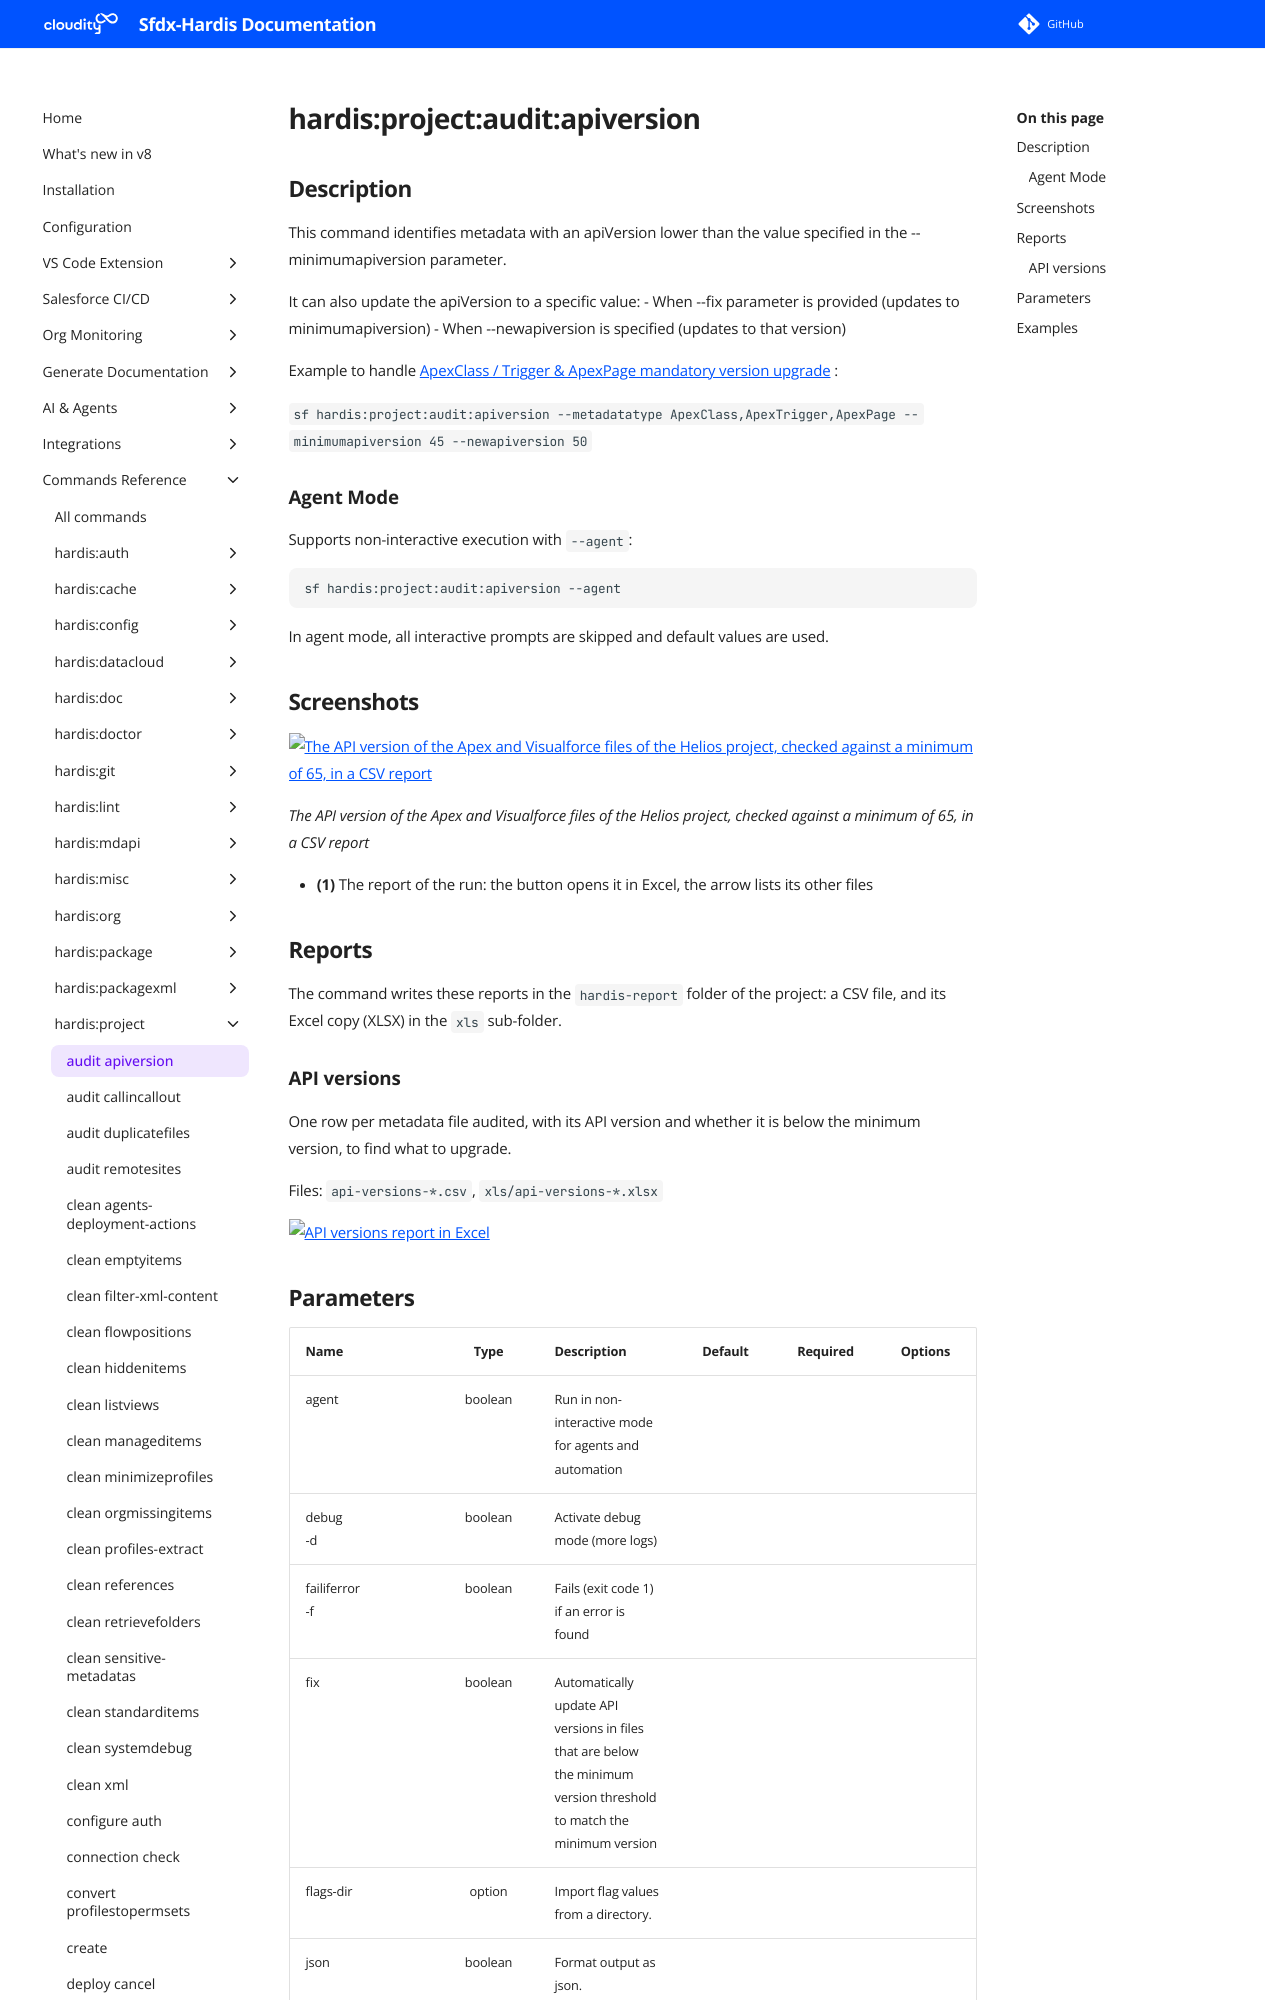

repository: hardisgroupcom/sfdx-hardis · page: hardis/project/audit/apiversion/index.html · generator: mkdocs

---
title: "hardis:project:audit:apiversion - Audit Metadatas API Version"
description: "This command identifies metadata with an apiVersion lower than the value specified in the --minimumapiversion parameter."
---
<!-- This file has been generated with command 'sf hardis:doc:plugin:generate'. Please do not update it manually or it may be overwritten -->
# hardis:project:audit:apiversion

## Description

This command identifies metadata with an apiVersion lower than the value specified in the --minimumapiversion parameter.

  It can also update the apiVersion to a specific value:
  - When --fix parameter is provided (updates to minimumapiversion)
  - When --newapiversion is specified (updates to that version)

  Example to handle [ApexClass / Trigger & ApexPage mandatory version upgrade](https://help.salesforce.com/s/articleView?id=sf.admin_locales_update_api.htm&type=5) :
   
   `sf hardis:project:audit:apiversion --metadatatype ApexClass,ApexTrigger,ApexPage --minimumapiversion 45 --newapiversion 50`

### Agent Mode

Supports non-interactive execution with `--agent`:

```sh
sf hardis:project:audit:apiversion --agent
```

In agent mode, all interactive prompts are skipped and default values are used.
  

## Screenshots

![The API version of the Apex and Visualforce files of the Helios project, checked against a minimum of 65, in a CSV report](../../../assets/images/commands/project/audit/apiversion.webp)

_The API version of the Apex and Visualforce files of the Helios project, checked against a minimum of 65, in a CSV report_

- **(1)** The report of the run: the button opens it in Excel, the arrow lists its other files

## Reports

The command writes these reports in the `hardis-report` folder of the project: a CSV file, and its Excel copy (XLSX) in the `xls` sub-folder.

### API versions

One row per metadata file audited, with its API version and whether it is below the minimum version, to find what to upgrade.

Files: `api-versions-*.csv`, `xls/api-versions-*.xlsx`

![API versions report in Excel](../../../assets/images/commands/project/audit/apiversion-report-api-versions.webp)
